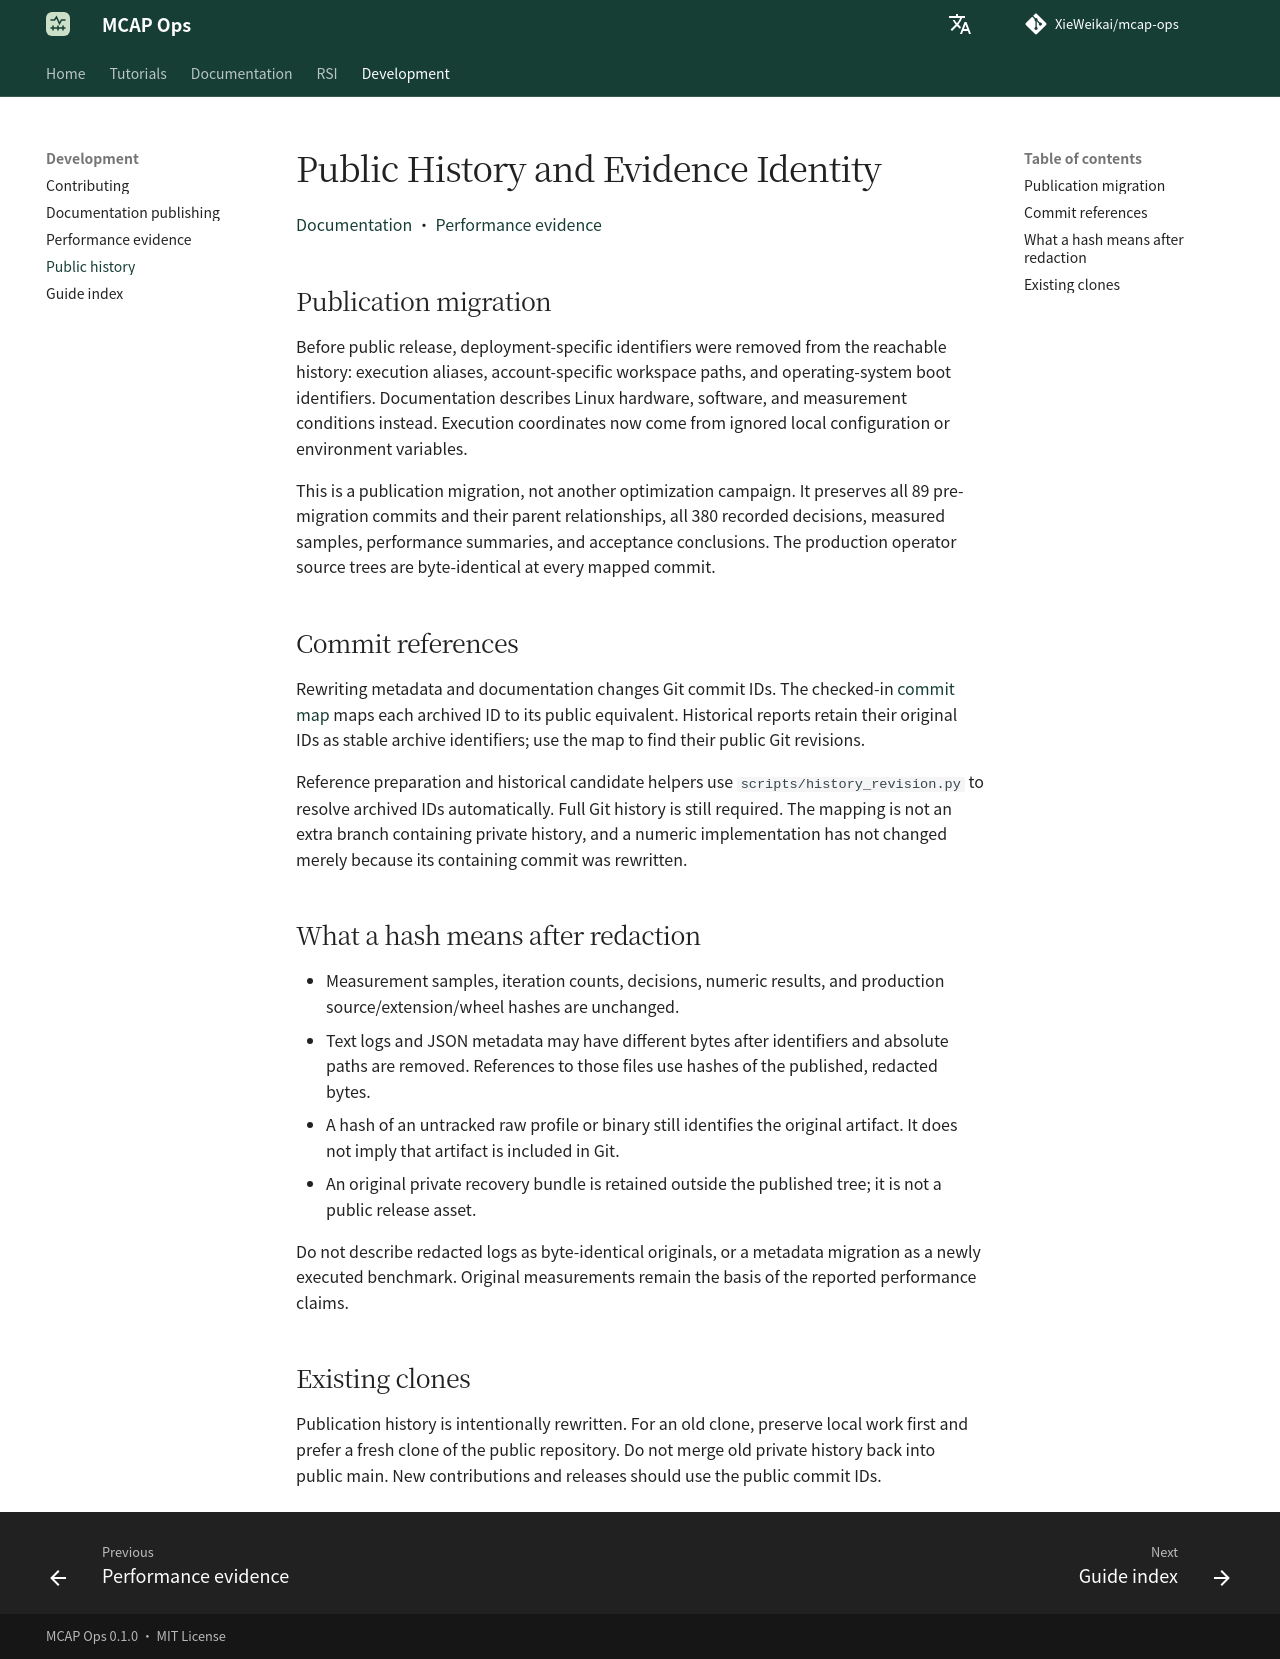

repository: XieWeikai/mcap-ops · page: publication/index.html · generator: mkdocs

# Public History and Evidence Identity

**Language: English | [Chinese](zh/publication.md)**

[Documentation](README.md) · [Performance evidence](performance.md)

## Publication migration

Before public release, deployment-specific identifiers were removed from the
reachable history: execution aliases, account-specific workspace paths, and
operating-system boot identifiers. Documentation describes Linux hardware,
software, and measurement conditions instead. Execution coordinates now come
from ignored local configuration or environment variables.

This is a publication migration, not another optimization campaign. It preserves
all 89 pre-migration commits and their parent relationships, all 380 recorded
decisions, measured samples, performance summaries, and acceptance conclusions.
The production operator source trees are byte-identical at every mapped commit.

## Commit references

Rewriting metadata and documentation changes Git commit IDs. The checked-in
[commit map](performance/publication/commit-map.json) maps each archived ID to
its public equivalent. Historical reports retain their original IDs as stable
archive identifiers; use the map to find their public Git revisions.

Reference preparation and historical candidate helpers use
`scripts/history_revision.py` to resolve archived IDs automatically. Full Git
history is still required. The mapping is not an extra branch containing private
history, and a numeric implementation has not changed merely because its
containing commit was rewritten.

## What a hash means after redaction

- Measurement samples, iteration counts, decisions, numeric results, and
  production source/extension/wheel hashes are unchanged.
- Text logs and JSON metadata may have different bytes after identifiers and
  absolute paths are removed. References to those files use hashes of the
  published, redacted bytes.
- A hash of an untracked raw profile or binary still identifies the original
  artifact. It does not imply that artifact is included in Git.
- An original private recovery bundle is retained outside the published tree;
  it is not a public release asset.

Do not describe redacted logs as byte-identical originals, or a metadata migration
as a newly executed benchmark. Original measurements remain the basis of the
reported performance claims.

## Existing clones

Publication history is intentionally rewritten. For an old clone, preserve local
work first and prefer a fresh clone of the public repository. Do not merge old
private history back into public main. New contributions and releases should use
the public commit IDs.
